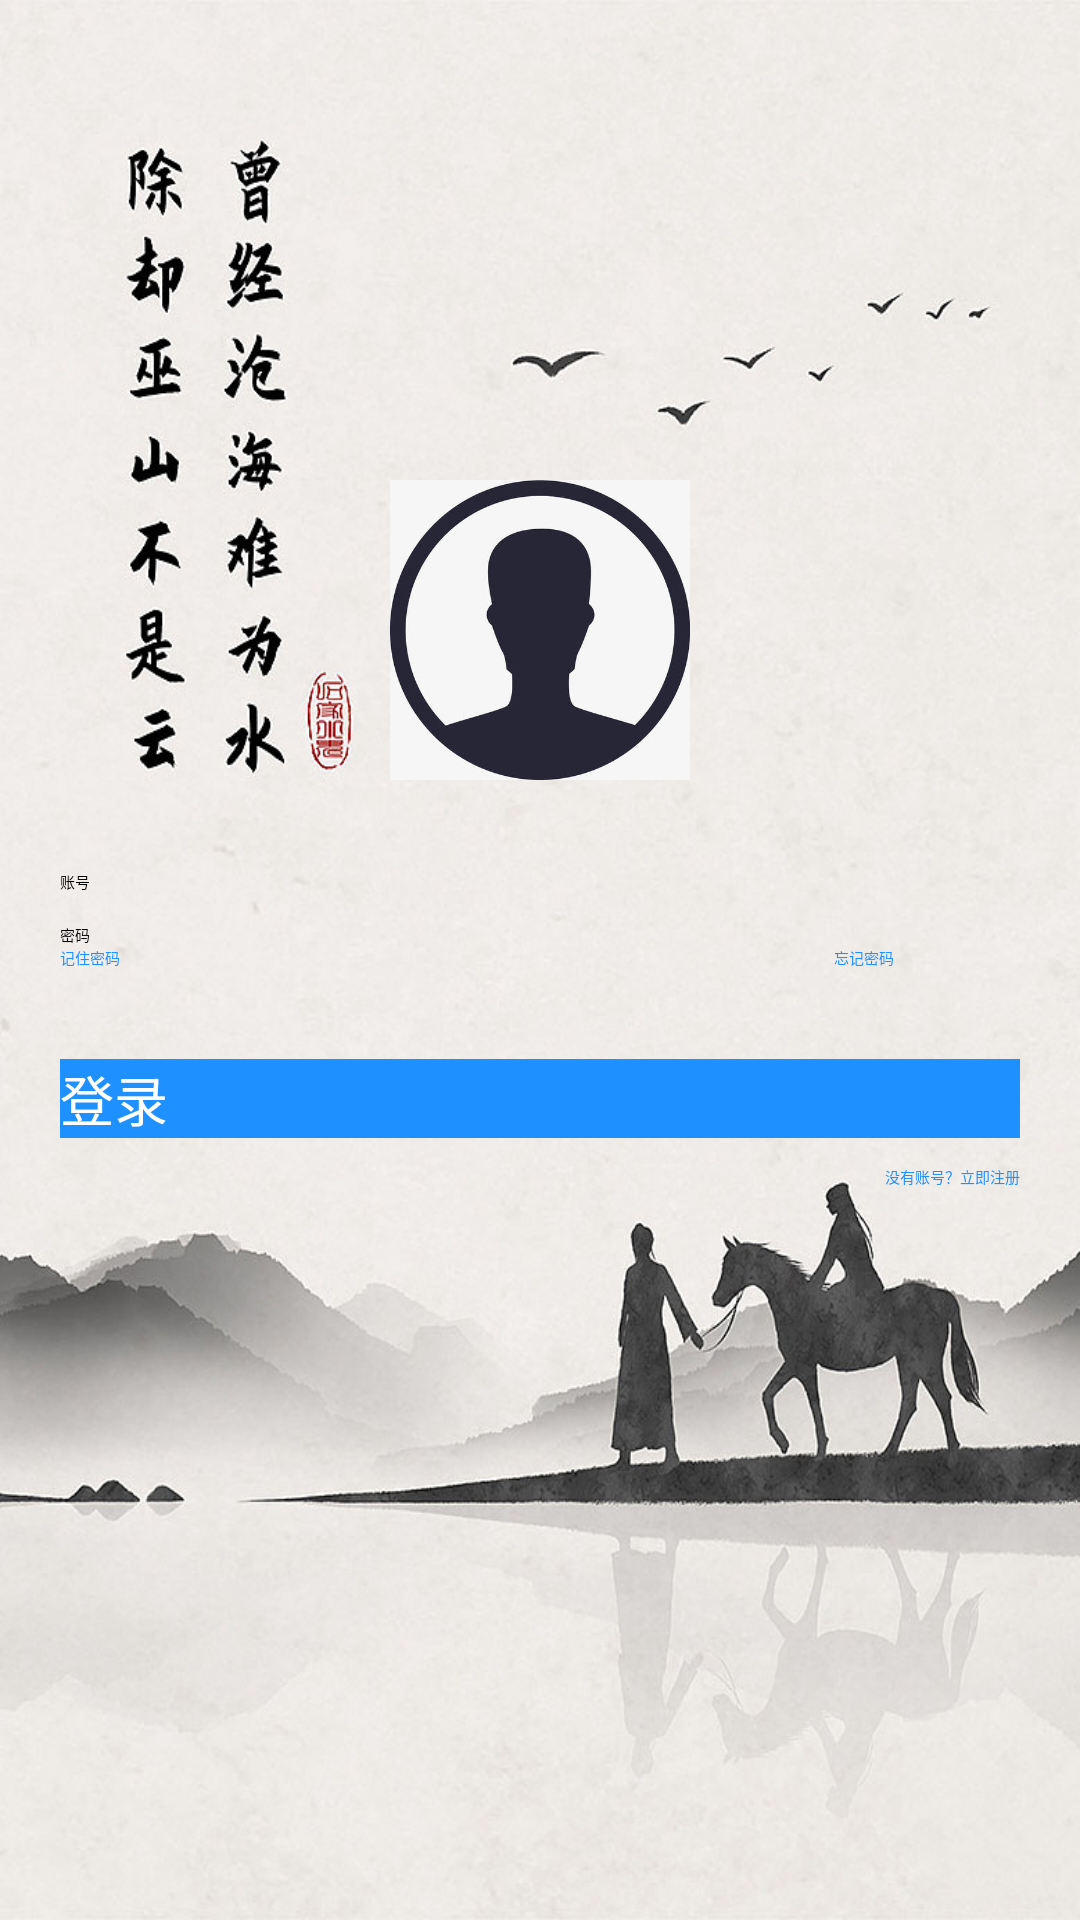

This screen was rendered from an Android layout file. Write that file and the resources it references.
<!-- AndroidManifest.xml: application theme Theme.Poem -->
<!-- res/layout/activity_login.xml -->
<?xml version="1.0" encoding="utf-8"?>
<LinearLayout xmlns:android="http://schemas.android.com/apk/res/android"
    android:layout_width="match_parent"
    android:layout_height="match_parent"
    android:orientation="vertical"
    android:background="@drawable/logback"
    >
    <RelativeLayout
        android:layout_width="match_parent"
        android:layout_height="wrap_content"
        android:layout_marginTop="160dp"
        android:layout_marginLeft="20dp"
        android:layout_marginRight="20dp">

        <ImageView
            android:id="@+id/lg_userIcon"
            android:layout_width="100dp"
            android:layout_height="100dp"
            android:src="@drawable/login"
            android:layout_centerHorizontal="true"
            android:scaleType="fitCenter"
            />

        <EditText
            android:id="@+id/lg_username"
            android:layout_width="match_parent"
            android:layout_height="wrap_content"
            android:layout_below="@id/lg_userIcon"
            android:layout_marginTop="30dp"
            android:drawablePadding="5dp"
            android:hint="账号"
            android:maxLines="1"/>

        <EditText
            android:id="@+id/lg_password"
            android:layout_width="match_parent"
            android:layout_height="wrap_content"
            android:layout_below="@id/lg_username"
            android:layout_marginTop="10dp"


            android:drawablePadding="5dp"
            android:hint="密码"
            android:maxLines="1"
            android:inputType="textPassword"/>

        <LinearLayout
            android:id="@+id/ly"
            android:orientation="horizontal"
            android:layout_width="match_parent"
            android:layout_height="wrap_content"
            android:layout_below="@id/lg_password">

            <CheckBox
                android:id="@+id/lg_rememberPsd"
                android:layout_width="0dp"
                android:layout_height="wrap_content"
                android:layout_weight="5"
                android:text="记住密码"

                android:textColor="#1E90FF"/>

            <TextView
                android:id="@+id/lg_forgetPsd"
                android:layout_width="0dp"
                android:layout_height="wrap_content"
                android:layout_weight="1.2"
                android:text="忘记密码"
                android:textColor="#1E90FF"/>

        </LinearLayout>

        <Button
            android:id="@+id/lg_login"
            android:layout_width="match_parent"
            android:layout_height="wrap_content"
            android:layout_below="@id/ly"
            android:layout_centerHorizontal="true"
            android:layout_marginTop="30dp"
            android:text="登录"
            android:textSize="18sp"
            android:textColor="#FFFFFF"
            android:background="#1E90FF	"/>


    </RelativeLayout>

    <TextView
        android:id="@+id/lg_register"
        android:layout_width="wrap_content"
        android:layout_height="wrap_content"
        android:layout_marginTop="9dp"
        android:layout_gravity="right"
        android:layout_marginRight="20dp"
        android:text="没有账号？立即注册"
        android:textColor="#1E90FF"/>

</LinearLayout>
<!-- resources referenced by this layout -->
<resources>
  <!-- drawable logback: jpeg bitmap (drawable, 138723 bytes) -->
  <!-- drawable login: jpg bitmap (drawable, 16773 bytes) -->
  <style name="Theme.Poem" parent="XUITheme.Phone">
          
          <item name="colorPrimary">@color/purple_500</item>
          <item name="colorPrimaryVariant">@color/purple_700</item>
          <item name="colorOnPrimary">@color/white</item>
          
          <item name="colorSecondary">@color/teal_200</item>
          <item name="colorSecondaryVariant">@color/teal_700</item>
          <item name="colorOnSecondary">@color/black</item>
          
          <item name="android:statusBarColor" tools:targetApi="l">?attr/colorPrimaryVariant</item>
          
      </style>
  <color name="purple_500">#FF6200EE</color>
  <color name="purple_700">#FF3700B3</color>
  <color name="white">#FFFFFFFF</color>
  <color name="teal_200">#FF03DAC5</color>
  <color name="teal_700">#FF018786</color>
  <color name="black">#FF000000</color>
</resources>
